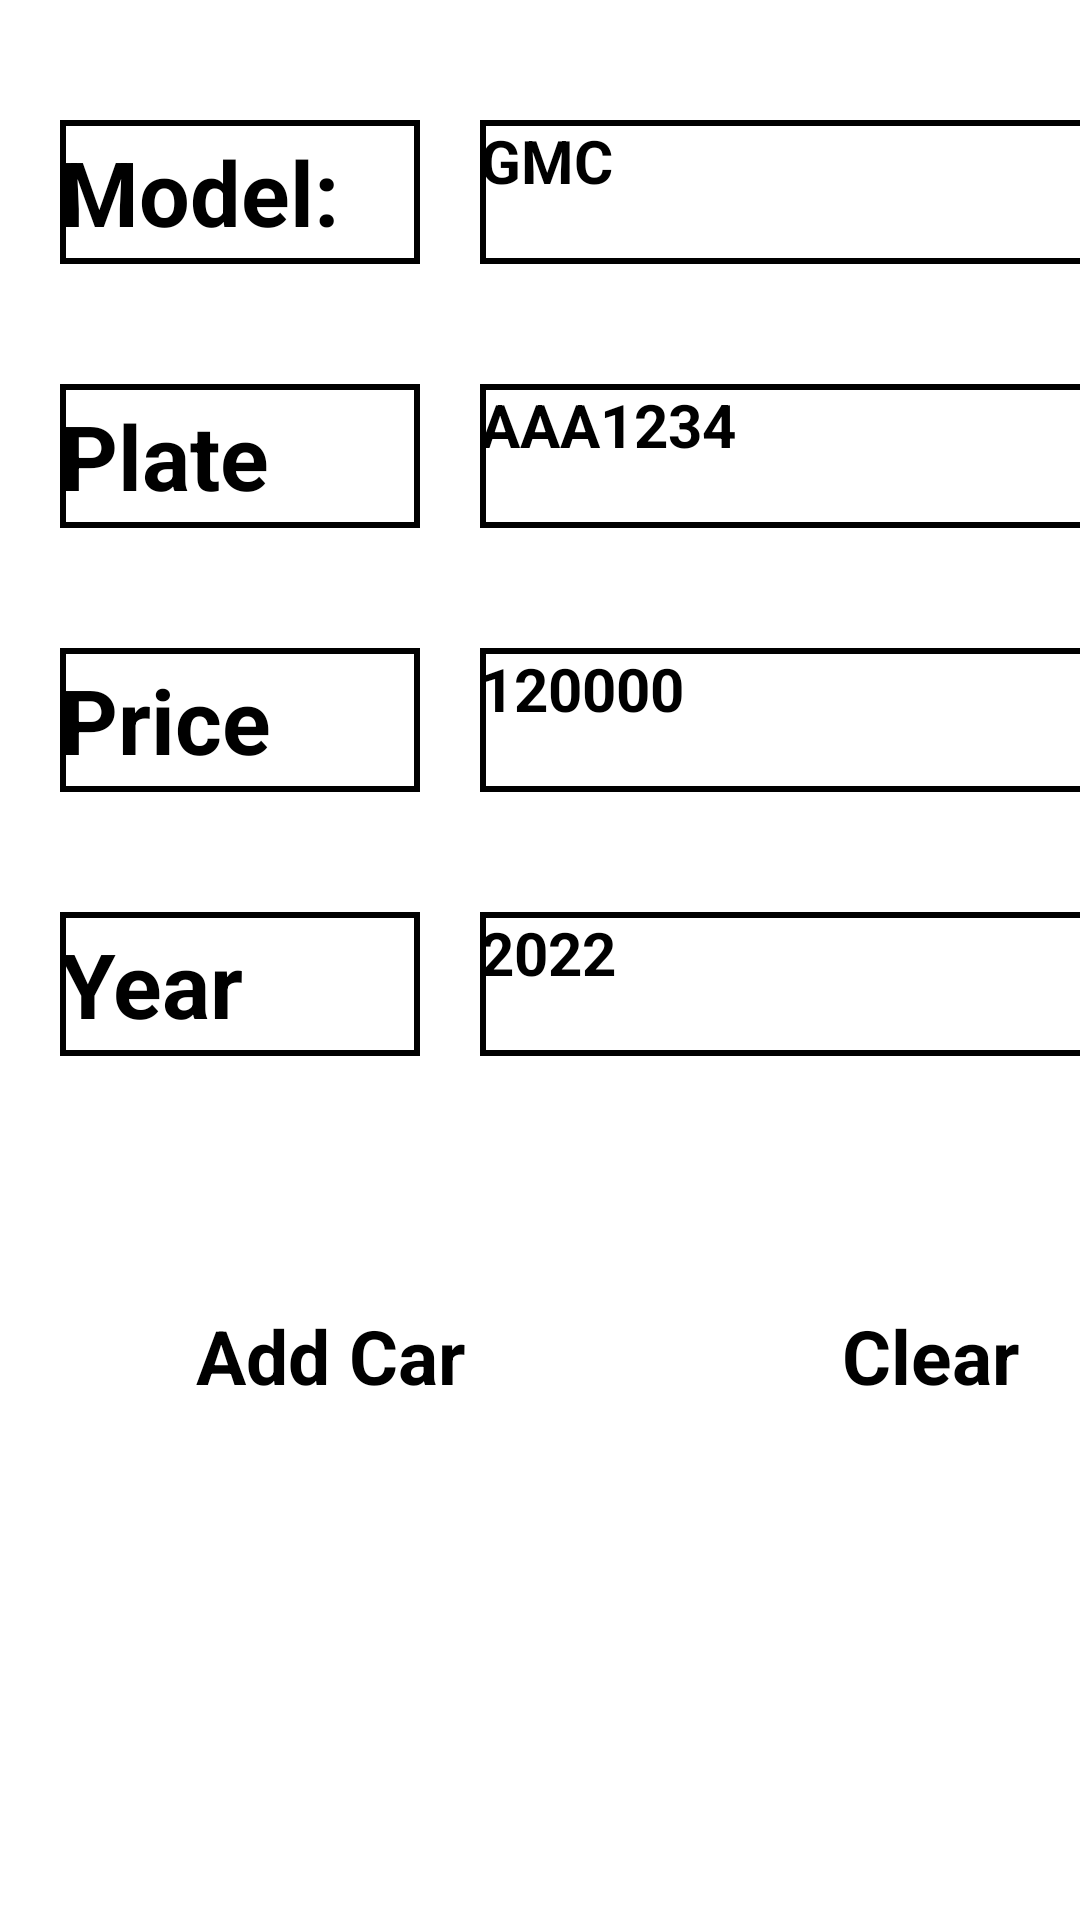

Write the Android layout XML for this screen, with the resource values it uses.
<!-- AndroidManifest.xml: application theme Theme.MyApplication -->
<!-- res/layout/activity_add_car.xml -->
<?xml version="1.0" encoding="utf-8"?>
<androidx.constraintlayout.widget.ConstraintLayout xmlns:android="http://schemas.android.com/apk/res/android"
    xmlns:app="http://schemas.android.com/apk/res-auto"
    xmlns:tools="http://schemas.android.com/tools"
    android:layout_width="match_parent"
    android:layout_height="match_parent"
    tools:context=".addCar">

    <TextView
        android:id="@+id/addCtv1"
        style="@style/style1"
        app:layout_constraintTop_toTopOf="parent"
        app:layout_constraintStart_toStartOf="parent"
        android:text="@string/model"
        />

    <TextView
        android:id="@+id/addCtv2"
        style="@style/style1"
        app:layout_constraintTop_toBottomOf="@id/addCtv1"
        app:layout_constraintStart_toStartOf="parent"
        android:text="@string/plate"
        />

    <TextView
        android:id="@+id/addCtv3"
        style="@style/style1"
        app:layout_constraintTop_toBottomOf="@id/addCtv2"
        app:layout_constraintStart_toStartOf="parent"
        android:text="@string/price"
        />

    <TextView
        android:id="@+id/addCtv4"
        style="@style/style1"
        app:layout_constraintTop_toBottomOf="@id/addCtv3"
        app:layout_constraintStart_toStartOf="parent"
        android:text="@string/year"
        />

    <EditText
        android:id="@+id/addCet1"
        style="@style/style2"
        android:hint="@string/gmc"
        app:layout_constraintStart_toEndOf="@id/addCtv1"
        app:layout_constraintTop_toTopOf="parent"
        />

    <EditText
        android:id="@+id/addCet2"
        style="@style/style2"
        android:hint="@string/aaa1234"
        app:layout_constraintStart_toEndOf="@id/addCtv2"
        app:layout_constraintTop_toBottomOf="@id/addCet1"
        />

    <EditText
        android:id="@+id/addCet3"
        style="@style/style2"
        android:hint="@string/_120000"
        app:layout_constraintStart_toEndOf="@id/addCtv3"
        app:layout_constraintTop_toBottomOf="@id/addCet2"
        />

    <EditText
        android:id="@+id/addCet4"
        style="@style/style2"
        android:hint="@string/_2022"
        app:layout_constraintStart_toEndOf="@id/addCtv4"
        app:layout_constraintTop_toBottomOf="@id/addCet3"
        />

    <LinearLayout
        android:layout_width="match_parent"
        android:layout_height="100dp"
        app:layout_constraintTop_toBottomOf="@+id/addCtv4"
        android:layout_marginTop="40dp"
        app:layout_constraintStart_toStartOf="parent"
        app:layout_constraintEnd_toEndOf="parent"
        >

        <Button
            android:id="@+id/addBAddAct"
            style="@style/style3"
            app:layout_constraintLeft_toLeftOf="parent"
            app:layout_constraintRight_toRightOf="parent"
            app:layout_constraintTop_toTopOf="parent"
            android:text="@string/add_car"
            android:drawableEnd="@drawable/addcar"
             />

        <Button
            android:id="@+id/clearBAddAct"
            style="@style/style3"
            app:layout_constraintLeft_toLeftOf="parent"
            app:layout_constraintRight_toRightOf="parent"
            app:layout_constraintTop_toTopOf="parent"
            android:text="@string/clear_car"
            android:drawableEnd="@drawable/clearb"/>
    </LinearLayout>

</androidx.constraintlayout.widget.ConstraintLayout>
<!-- resources referenced by this layout -->
<resources>
  <string name="_120000">120000</string>
  <string name="_2022">2022</string>
  <string name="aaa1234">AAA1234</string>
  <string name="add_car">Add Car</string>
  <string name="clear_car">Clear</string>
  <string name="gmc">GMC</string>
  <string name="model">Model:</string>
  <string name="plate">Plate</string>
  <string name="price">Price</string>
  <string name="year">Year</string>
  <style name="style1" parent="TextAppearance.AppCompat">
          <item name="android:layout_width">120dp</item>
          <item name="android:layout_height">48dp</item>
          <item name="android:layout_marginTop">40dp</item>
          <item name="android:layout_marginStart">20dp</item>
          <item name="android:textSize">30sp</item>
          <item name="android:textColor">@color/black</item>
          <item name="android:gravity">center_vertical|start</item>
          <item name="android:textStyle">bold</item>
          <item name="android:background">@drawable/textview_border</item>
      </style>
  <style name="style2" parent="TextAppearance.AppCompat">
          <item name="android:layout_width">240dp</item>
          <item name="android:layout_height">48dp</item>
          <item name="android:layout_marginTop">40dp</item>
          <item name="android:layout_marginStart">20dp</item>
          <item name="android:inputType">text</item>
          <item name="android:textSize">20sp</item>
          <item name="android:textColor">@color/black</item>
          <item name="android:textStyle">bold</item>
          <item name="android:background">@drawable/textview_border</item>
          <item name="android:textColorHint">@color/black</item>
      </style>
  <style name="style3" parent="TextAppearance.AppCompat">
          <item name="android:layout_width">180dp</item>
          <item name="android:layout_height">80dp</item>
          <item name="android:textAllCaps">false</item>
          <item name="android:textSize">25sp</item>
          <item name="android:textStyle">bold</item>
          <item name="android:textColor">@color/black</item>
          <item name="android:backgroundTint">@color/teal_200</item>
          <item name="android:layout_marginTop">20dp</item>
          <item name="android:layout_marginStart">20dp</item>
          <item name="android:gravity">center_vertical|center_horizontal</item>
      </style>
  <!-- drawable textview_border (drawable) -->
  <shape xmlns:android="http://schemas.android.com/apk/res/android"
      android:shape="rectangle" >
  
    <stroke
        android:width="2dp"
        android:color="#000000" />
  
  </shape>
  <!-- not gathered from this repository: default colours our renderer supplied (Android Studio template values) -->
  <color name="teal_200">#FF03DAC5</color>
  <color name="black">#FF000000</color>
</resources>
